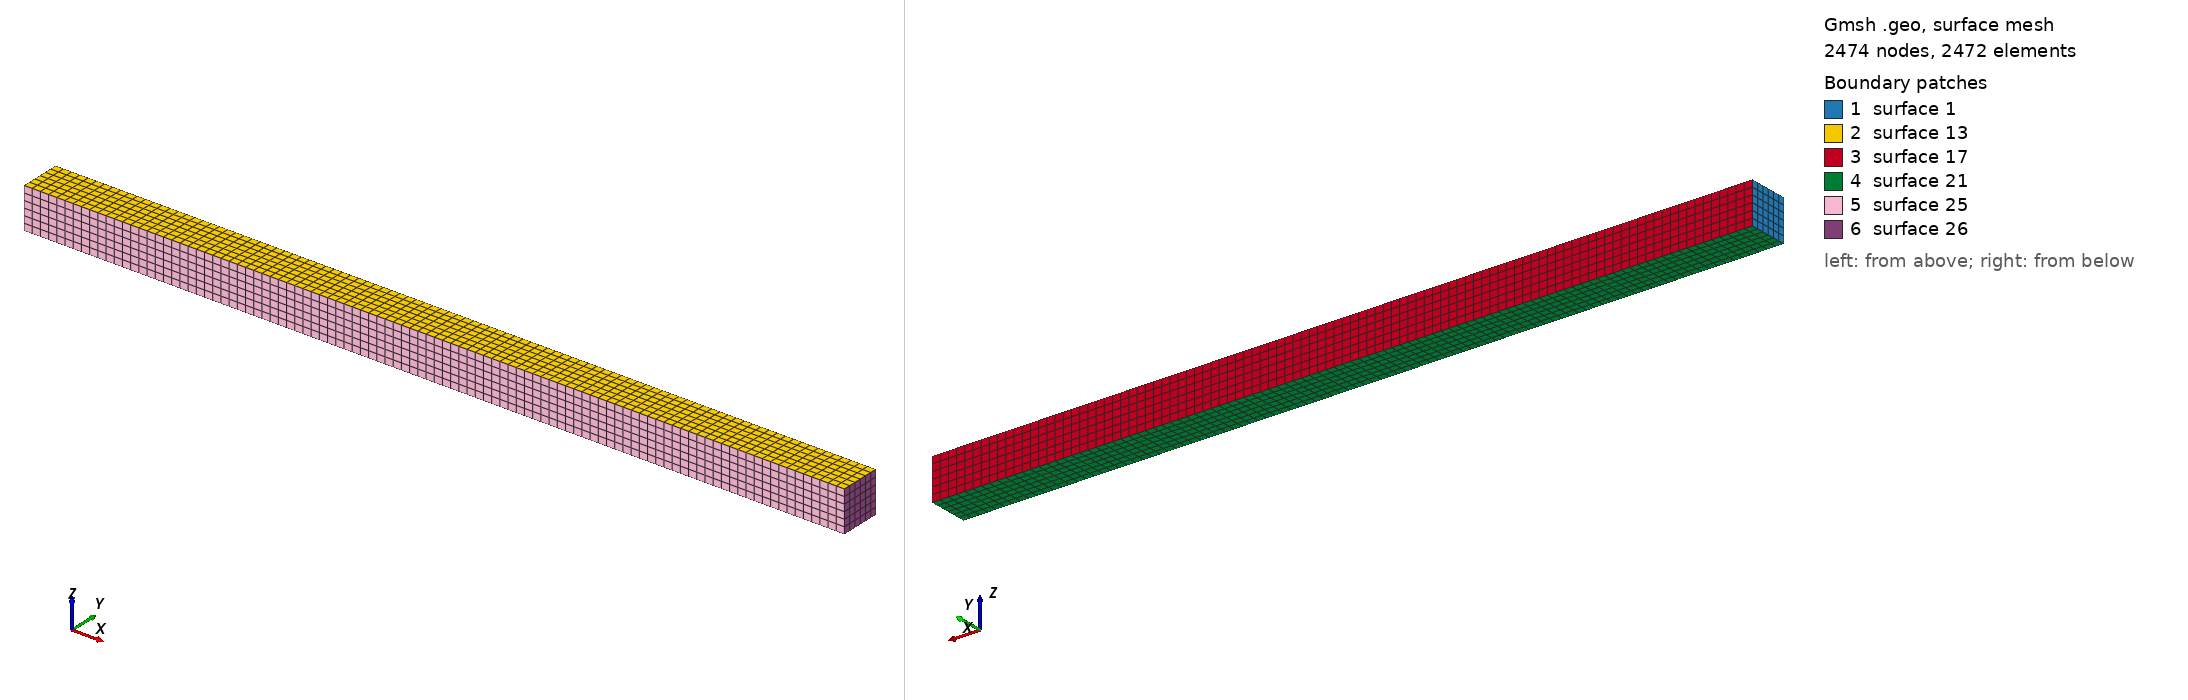

Gmsh geometry script, surface-meshed: 2474 nodes, 2472 surface elements. Boundary patches (legend numbers): 1 surface 1, 2 surface 13, 3 surface 17, 4 surface 21, 5 surface 25, 6 surface 26. Left view from above one corner, right view from below the opposite corner. The script declares no physical surfaces, so the legend lists its geometric surfaces. The drawing asked Gmsh for element sizes between 1% and 20% of the model's largest extent; the script's own settings can give other sizes.

=== wei_01.geo (drawn) ===
h=100.;
c=20.;
L1=2000.;
L2=500.;
Point(1)={0.0,-h/2,-h/2,c};
Point(2)={0.0,-h/2, h/2,c};
Point(3)={0.0, h/2,-h/2,c};
Point(4)={0.0, h/2, h/2,c};//+
Line(1) = {1, 2};
//+
Line(2) = {2, 4};
//+
Line(3) = {4, 3};
//+
Line(4) = {3, 1};
//+
Curve Loop(1) = {2, 3, 4, 1};
//+
Plane Surface(1) = {1};
//+
Transfinite Surface {1} = {2, 1, 3, 4};
//+
Recombine Surface {1};
//+
Extrude {L1, 0, 0} {
  Surface{1}; Layers {Round(L1/c)}; Recombine;
}
//+
Physical Volume("BEAM",27) = {1};
